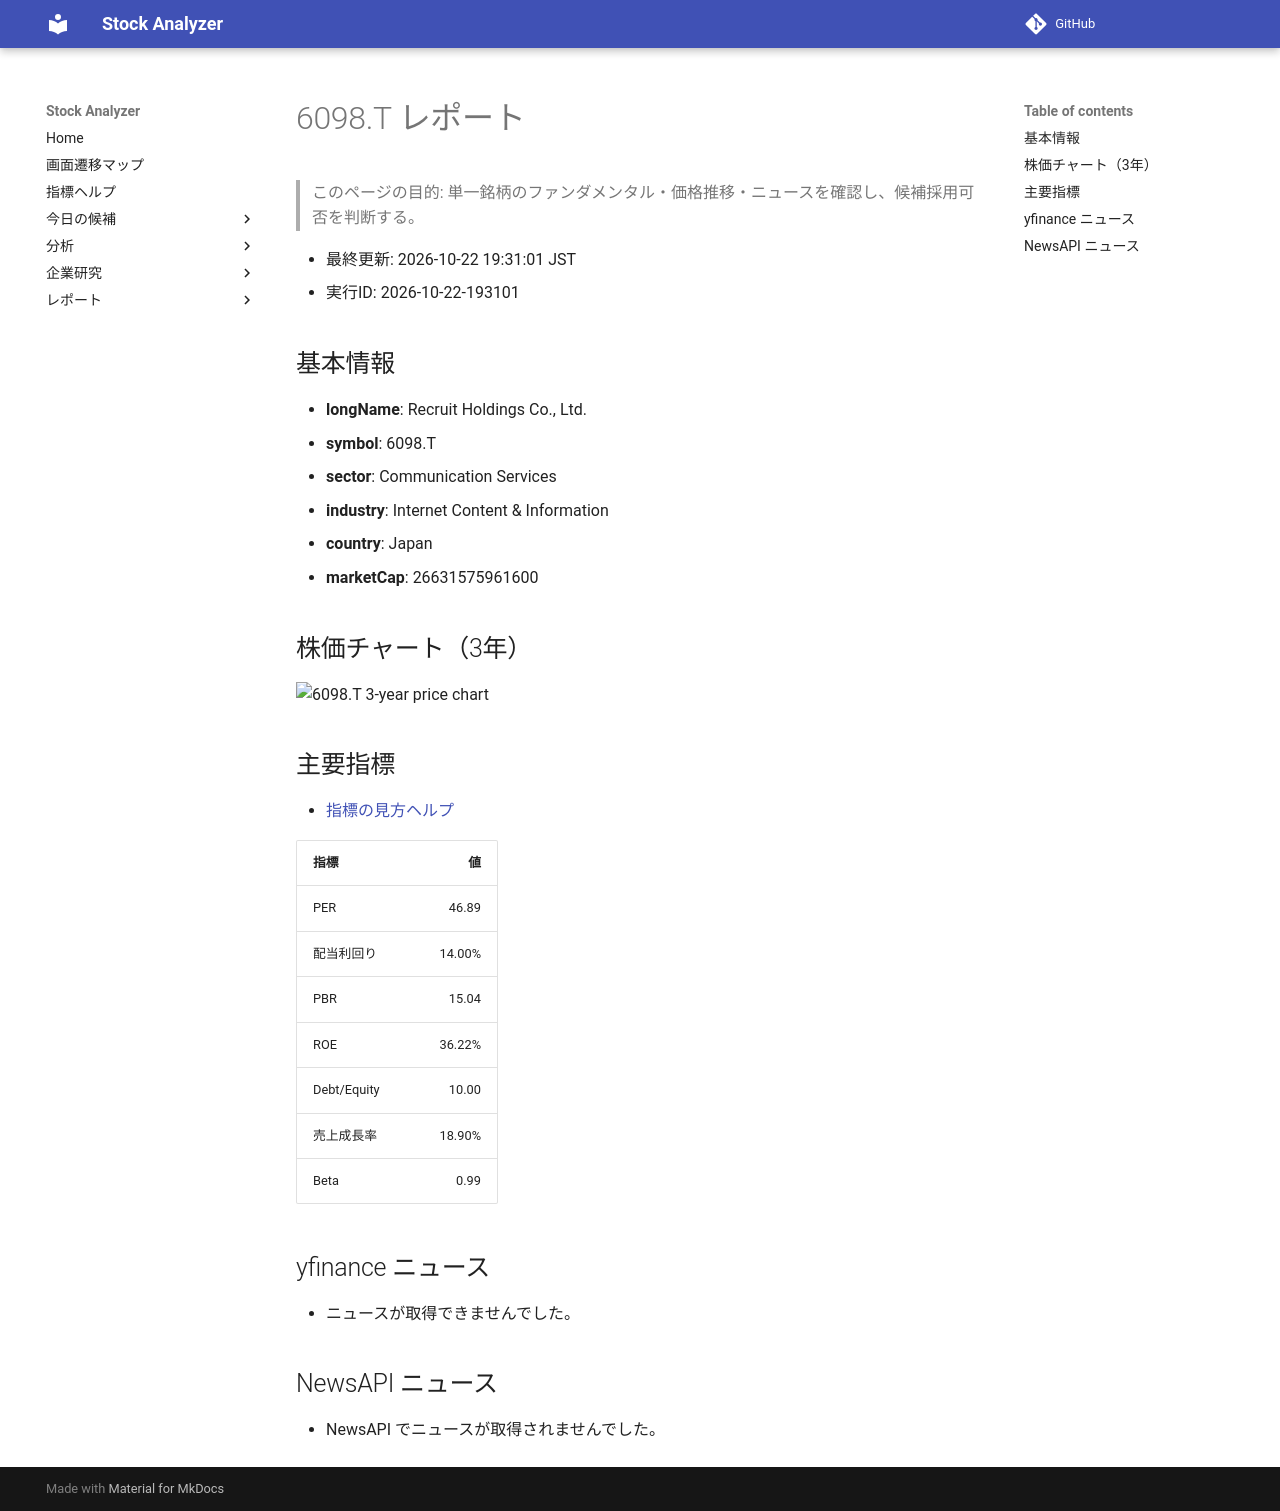

repository: Yumi-note/Making-APP · page: stocks/2026-10-22/193101/6098_T/index.html · generator: mkdocs

# 6098.T レポート

> このページの目的: 単一銘柄のファンダメンタル・価格推移・ニュースを確認し、候補採用可否を判断する。

- 最終更新: 2026-10-22 19:31:01 JST
- 実行ID: 2026-10-22-193101

## 基本情報

- **longName**: Recruit Holdings Co., Ltd.
- **symbol**: 6098.T
- **sector**: Communication Services
- **industry**: Internet Content & Information
- **country**: Japan
- **marketCap**: 26631575961600

## 株価チャート（3年）

![6098.T 3-year price chart](6098_T_3y.png)

## 主要指標

- [指標の見方ヘルプ](../../../../indicators.md)

| 指標 | 値 |
|---|---:|
| PER | 46.89 |
| 配当利回り | 14.00% |
| PBR | 15.04 |
| ROE | 36.22% |
| Debt/Equity | 10.00 |
| 売上成長率 | 18.90% |
| Beta | 0.99 |

## yfinance ニュース

- ニュースが取得できませんでした。

## NewsAPI ニュース

- NewsAPI でニュースが取得されませんでした。
